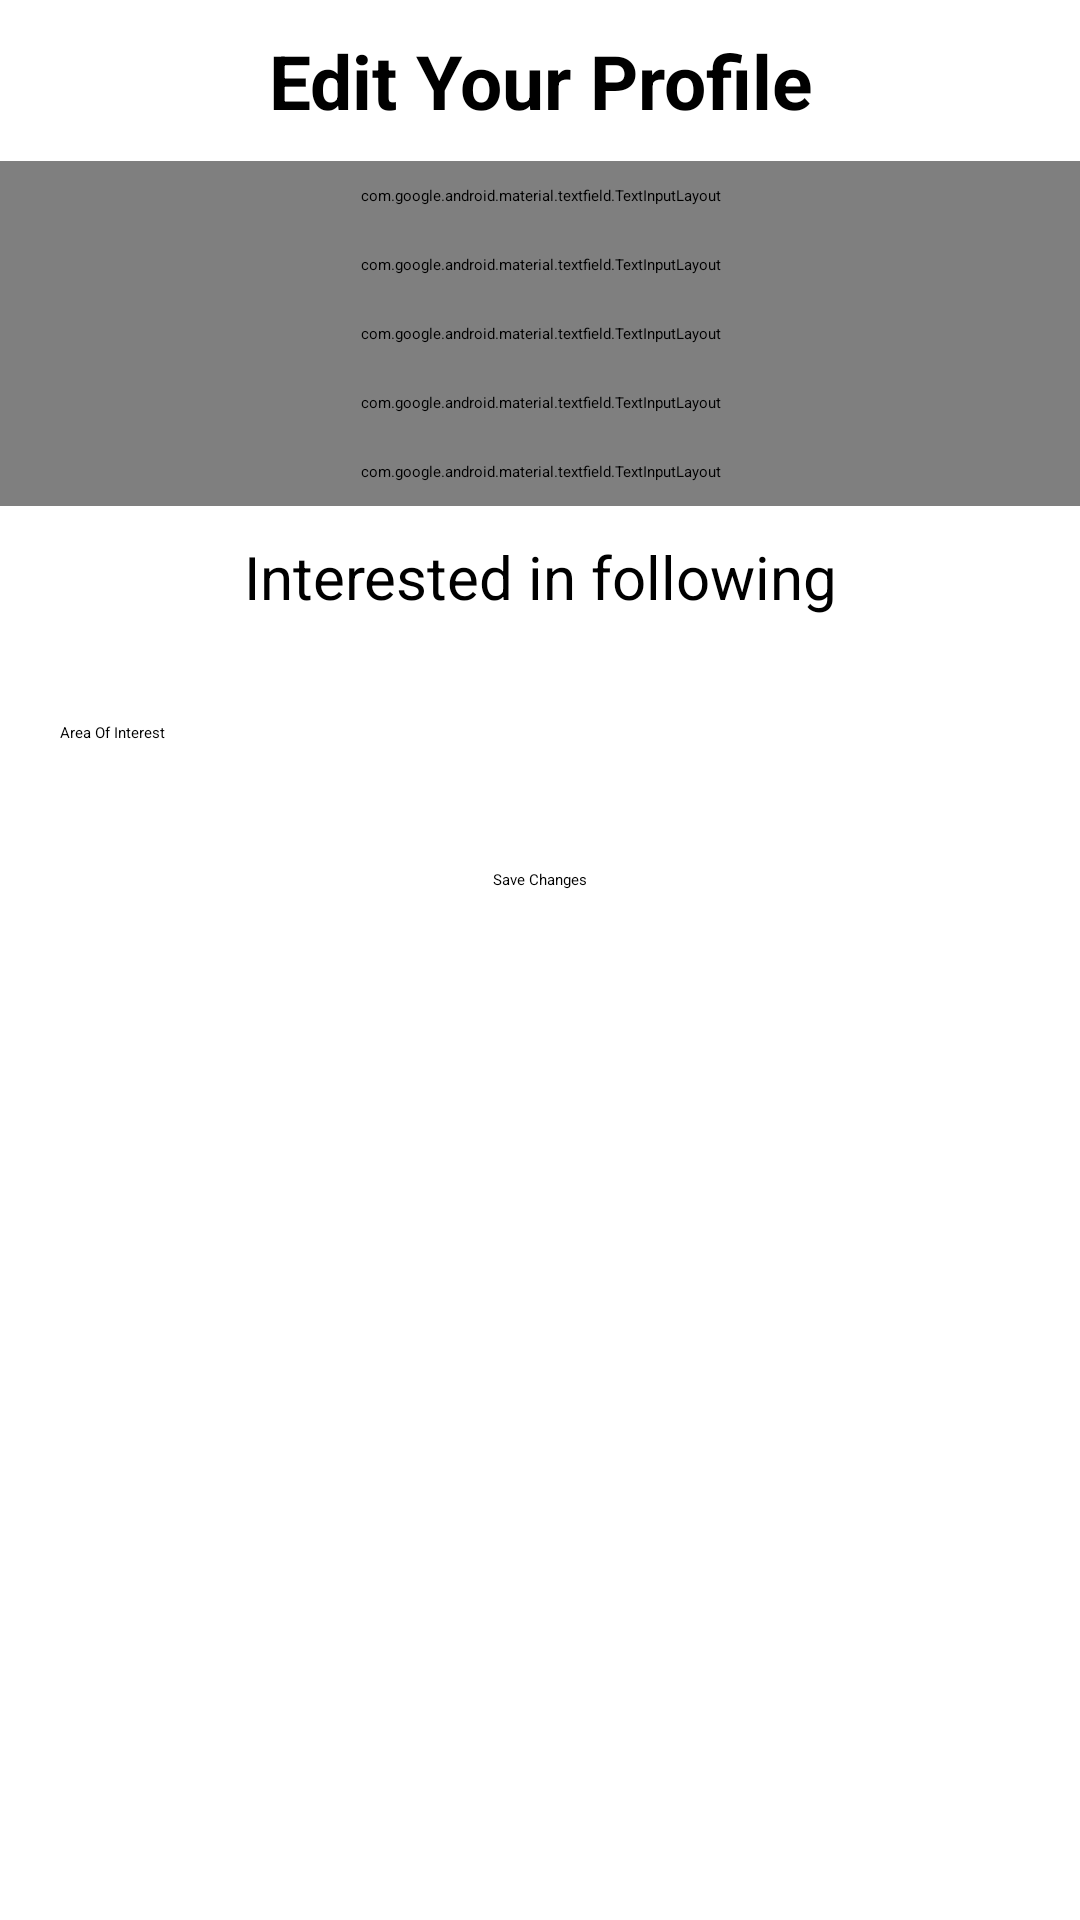

The Android layout XML behind this screen, and the referenced resources:
<!-- AndroidManifest.xml: application theme Theme.InfoShelf -->
<!-- res/layout/activity_edit_profile.xml -->
<?xml version="1.0" encoding="utf-8"?>
<ScrollView xmlns:android="http://schemas.android.com/apk/res/android"
    xmlns:app="http://schemas.android.com/apk/res-auto"
    xmlns:tools="http://schemas.android.com/tools"
    android:layout_width="match_parent"
    android:layout_height="match_parent"
    tools:context=".bottomfragment.EditProfile">

    <RelativeLayout
        android:layout_width="match_parent"
        android:layout_height="wrap_content">

        <LinearLayout
            android:id="@+id/top_head"
            android:layout_width="match_parent"
            android:layout_height="wrap_content"
            android:padding="10dp">

            <TextView
                android:layout_width="match_parent"
                android:layout_height="wrap_content"
                android:text="Edit Your Profile"
                android:textAlignment="center"
                android:textSize="25sp"
                android:textStyle="bold" />
        </LinearLayout>

        <LinearLayout
            android:layout_width="match_parent"
            android:layout_height="wrap_content"
            android:layout_below="@+id/top_head"
            android:orientation="vertical">

            <com.google.android.material.textfield.TextInputLayout
                android:layout_width="match_parent"
                android:layout_height="wrap_content"
                android:padding="8dp">

                <com.google.android.material.textfield.TextInputEditText
                    android:id="@+id/u_Name"
                    android:layout_width="match_parent"
                    android:layout_height="wrap_content"
                    android:background="@color/white"
                    android:hint="Profile Name"
                    android:textColorHint="#02AE09"
                    android:inputType="text"
                    android:maxLines="1" />
            </com.google.android.material.textfield.TextInputLayout>

            <com.google.android.material.textfield.TextInputLayout
                android:layout_width="match_parent"
                android:layout_height="wrap_content"
                android:padding="8dp">

                <com.google.android.material.textfield.TextInputEditText
                    android:id="@+id/u_Email"
                    android:layout_width="match_parent"
                    android:layout_height="wrap_content"
                    android:background="@color/white"
                    android:hint="Email"
                    android:textColorHint="#02AE09"
                    android:inputType="textEmailAddress"
                    android:maxLines="1" />
            </com.google.android.material.textfield.TextInputLayout>

            <com.google.android.material.textfield.TextInputLayout
                android:layout_width="match_parent"
                android:layout_height="wrap_content"
                android:visibility="gone"
                android:padding="8dp">

                <com.google.android.material.textfield.TextInputEditText
                    android:id="@+id/u_Profession"
                    android:layout_width="match_parent"
                    android:layout_height="wrap_content"
                    android:background="@color/white"
                    android:hint="Profession"
                    android:inputType="text"
                    android:maxLines="1" />
            </com.google.android.material.textfield.TextInputLayout>

            <com.google.android.material.textfield.TextInputLayout
                android:layout_width="match_parent"
                android:layout_height="wrap_content"
                android:padding="8dp">

                <com.google.android.material.textfield.TextInputEditText
                    android:id="@+id/u_bio"
                    android:layout_width="match_parent"
                    android:layout_height="wrap_content"
                    android:background="@color/white"
                    android:hint="Profile Heading"
                    android:textColorHint="#02AE09"
                    android:inputType="text"
                    android:maxLines="1" />
            </com.google.android.material.textfield.TextInputLayout>

            <com.google.android.material.textfield.TextInputLayout
                android:id="@+id/collegefieldLayout"
                android:layout_width="match_parent"
                android:layout_height="wrap_content"
                android:padding="8dp">

                <com.google.android.material.textfield.TextInputEditText
                    android:id="@+id/u_College"
                    android:layout_width="match_parent"
                    android:layout_height="wrap_content"
                    android:background="@color/white"
                    android:textColorHint="#02AE09"
                    android:hint="College/School Name"
                    android:inputType="text"
                    android:maxLines="1" />
            </com.google.android.material.textfield.TextInputLayout>

            <com.google.android.material.textfield.TextInputLayout
                android:id="@+id/CoursefieldLayout"
                android:layout_width="match_parent"
                android:layout_height="wrap_content"
                android:padding="8dp">

                <com.google.android.material.textfield.TextInputEditText
                    android:id="@+id/u_Course"
                    android:layout_width="match_parent"
                    android:layout_height="wrap_content"
                    android:background="@color/white"
                    android:hint="Study Course"
                    android:textColorHint="#02AE09"
                    android:inputType="text"
                    android:maxLines="1" />
            </com.google.android.material.textfield.TextInputLayout>

            <TextView
                android:id="@+id/area"
                android:layout_width="match_parent"
                android:layout_height="wrap_content"
                android:layout_alignParentTop="true"
                android:layout_marginBottom="5dp"
                android:padding="10dp"
                android:text="Interested in following"
                android:textAlignment="center"
                android:textSize="20sp" />

            <RelativeLayout
                android:layout_width="match_parent"
                android:layout_height="wrap_content">


                <AutoCompleteTextView
                    android:id="@+id/s_area_of_interest"
                    android:layout_width="match_parent"
                    android:layout_height="wrap_content"

                    android:layout_margin="10dp"
                    android:layout_toLeftOf="@id/saoi_add"
                    android:background="@null"
                    android:drawableStart="@drawable/interest"
                    android:drawablePadding="10dp"
                    android:hint="Area Of Interest"
                    android:inputType="textCapSentences|textMultiLine"
                    android:padding="10dp" />

                <ImageView
                    android:id="@+id/saoi_add"
                    android:layout_width="24dp"
                    android:layout_height="24dp"
                    android:layout_alignParentEnd="true"
                    android:layout_centerVertical="true"
                    android:layout_marginRight="10dp"
                    android:src="@drawable/add" />


            </RelativeLayout>

            <LinearLayout
                android:id="@+id/l_saoi"
                android:layout_width="match_parent"
                android:layout_height="wrap_content"
                android:layout_marginLeft="20dp"
                android:orientation="vertical" />

            <TextView
                android:layout_width="wrap_content"
                android:layout_height="wrap_content"
                android:textColor="#CA0000"
                android:textAlignment="center"
                android:id="@+id/errortxt" />

            <Button
                android:id="@+id/saveChanges"
                android:layout_width="wrap_content"
                android:layout_height="wrap_content"
                android:layout_gravity="center"
                android:layout_marginTop="15dp"
                android:layout_marginBottom="10dp"
                android:hint="Save Changes" />

        </LinearLayout>
    </RelativeLayout>

</ScrollView>
<!-- resources referenced by this layout -->
<resources>
  <color name="white">#FFFFFFFF</color>
</resources>
